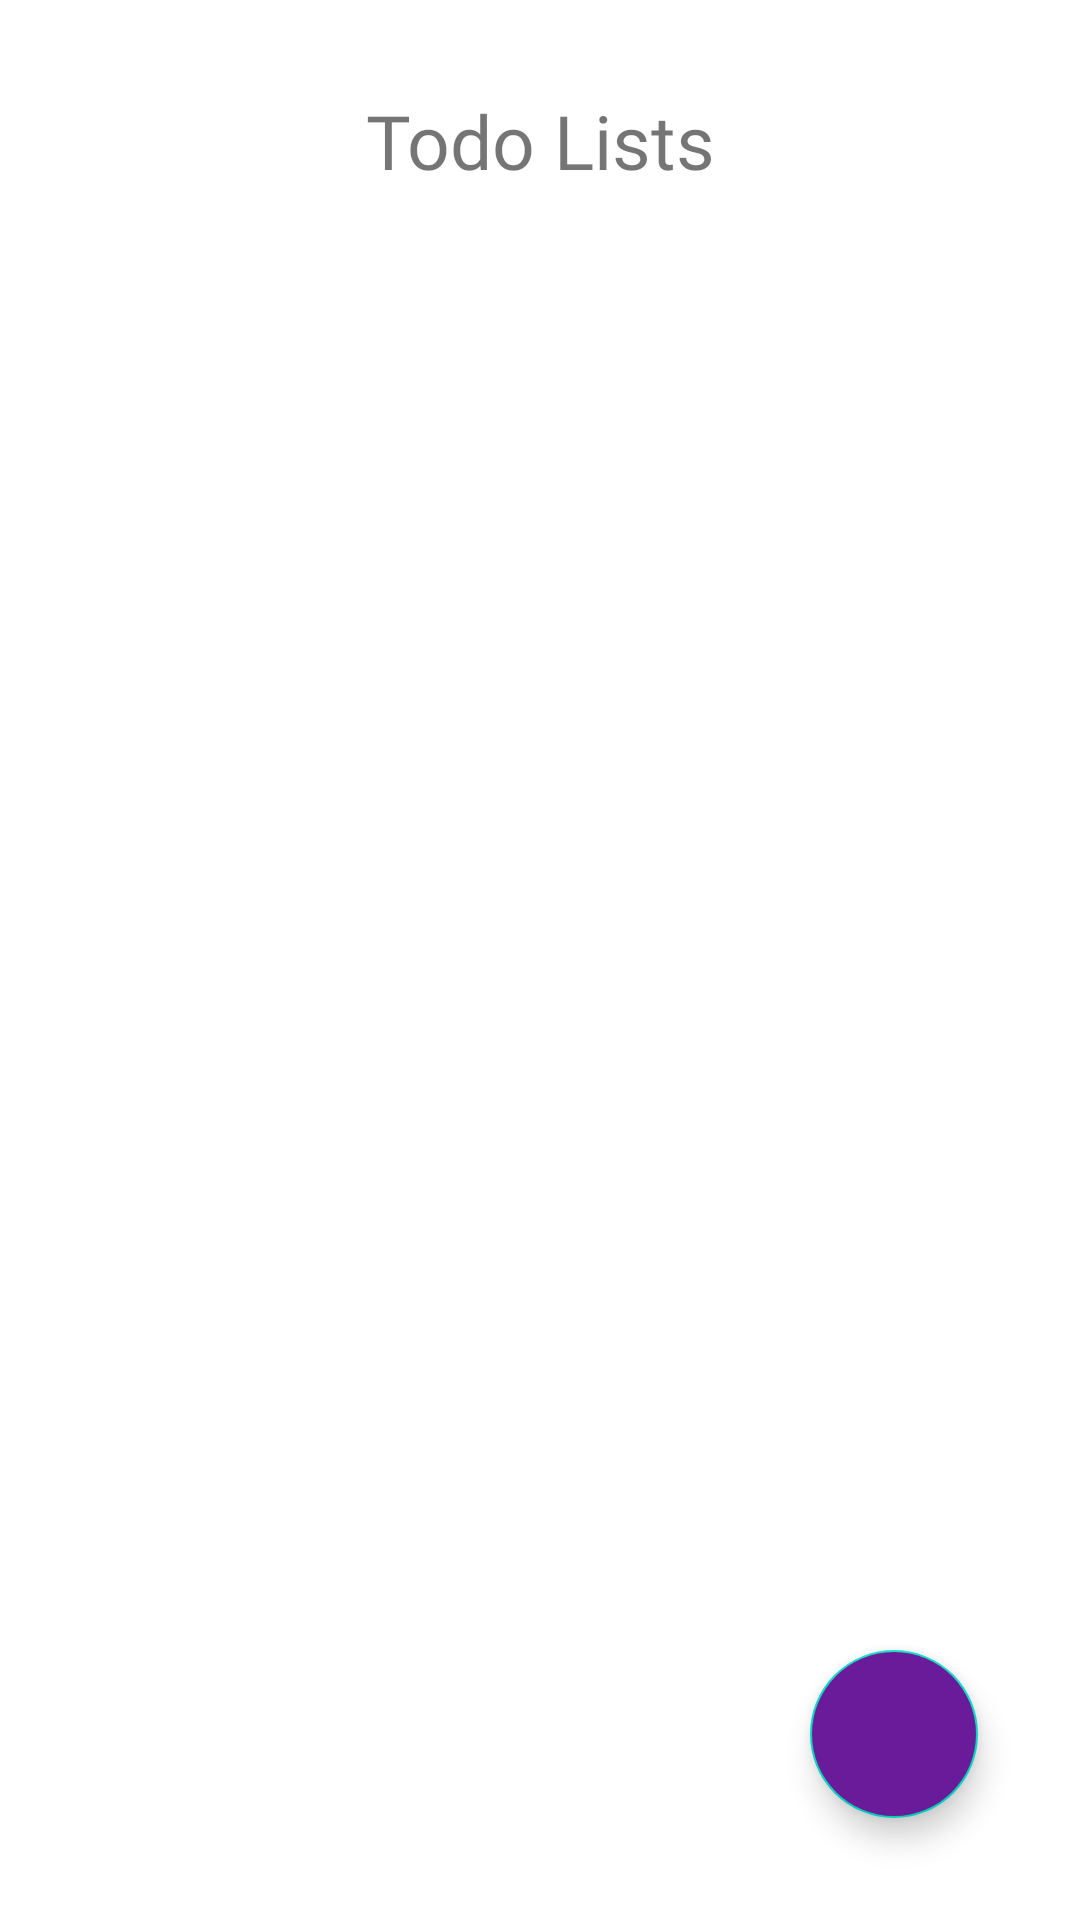

Here is an Android app screen rendered from its layout file. Give the layout XML and the strings, colors and styles it references.
<!-- AndroidManifest.xml: application theme Theme.Final_Todo -->
<!-- res/layout/activity_todo_list.xml -->
<?xml version="1.0" encoding="utf-8"?>
<androidx.constraintlayout.widget.ConstraintLayout xmlns:android="http://schemas.android.com/apk/res/android"
    xmlns:app="http://schemas.android.com/apk/res-auto"
    xmlns:tools="http://schemas.android.com/tools"
    android:layout_width="match_parent"
    android:layout_height="match_parent"
    android:padding="10dp"
    android:id="@+id/fragmentContainer"
    tools:context=".TodoListActivity"
    tools:layout_editor_absoluteX="0dp"
    tools:layout_editor_absoluteY="6dp">

    <TextView
        android:id="@+id/activity_todo_list_category"
        android:layout_width="0dp"
        android:layout_height="wrap_content"
        android:layout_marginTop="20dp"
        android:layout_marginBottom="11dp"
        android:text="@string/todo_lists"
        android:fontFamily="@font/aclonica"
        android:textAlignment="center"
        android:textSize="25sp"
        app:layout_constraintBottom_toTopOf="@+id/activity_todo_list_rv_todo"
        app:layout_constraintEnd_toEndOf="parent"
        app:layout_constraintHorizontal_bias="0.157"
        app:layout_constraintStart_toStartOf="parent"
        app:layout_constraintTop_toTopOf="parent" />

    <androidx.recyclerview.widget.RecyclerView
        android:id="@+id/activity_todo_list_rv_todo"
        android:layout_width="match_parent"
        android:layout_height="wrap_content"
        android:layout_marginTop="11dp"
        app:layout_constraintEnd_toEndOf="parent"
        app:layout_constraintStart_toStartOf="parent"
        app:layout_constraintTop_toBottomOf="@+id/activity_todo_list_category" />

    <com.google.android.material.floatingactionbutton.FloatingActionButton
        android:id="@+id/floatingActionButton"
        android:layout_width="wrap_content"
        android:layout_height="wrap_content"
        android:layout_alignParentEnd="true"
        android:layout_alignParentBottom="true"
        android:layout_marginStart="299dp"
        android:layout_marginEnd="24dp"
        android:layout_marginBottom="24dp"
        android:backgroundTint="@color/purple"
        android:clickable="true"
        android:focusable="true"
        app:layout_constraintBottom_toBottomOf="parent"
        app:layout_constraintEnd_toEndOf="parent"
        app:layout_constraintHorizontal_bias="1.0"
        app:layout_constraintStart_toStartOf="parent"
        app:srcCompat="@drawable/baseline_add_24"
        app:tint="@color/white" />

</androidx.constraintlayout.widget.ConstraintLayout>
<!-- resources referenced by this layout -->
<resources>
  <color name="purple">#6a1b9a</color>
  <color name="white">#FFFFFFFF</color>
  <string name="todo_lists">Todo Lists</string>
  <style name="Theme.Final_Todo" parent="Theme.MaterialComponents.DayNight.DarkActionBar">
          
          <item name="colorPrimary">@color/purple_500</item>
          <item name="colorPrimaryVariant">@color/purple_700</item>
          <item name="colorOnPrimary">@color/white</item>
          
          <item name="colorSecondary">@color/teal_200</item>
          <item name="colorSecondaryVariant">@color/teal_700</item>
          <item name="colorOnSecondary">@color/black</item>
          
          <item name="android:statusBarColor">?attr/colorPrimaryVariant</item>
          
      </style>
  <color name="purple_500">#FF6200EE</color>
  <color name="purple_700">#FF3700B3</color>
  <color name="teal_200">#FF03DAC5</color>
  <color name="teal_700">#FF018786</color>
  <color name="black">#FF000000</color>
</resources>
